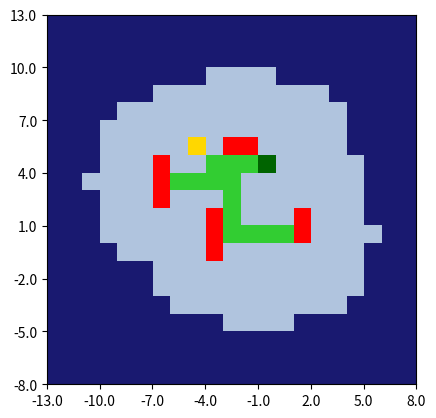

Recreate this plot in Python.
import numpy as np
import matplotlib.pyplot as plt
from matplotlib import colors

class GlobalMap:
    # Channel structure:
    # 0 visited
    # 1 obstacle present
    # 2 target object present
    def __init__(self,
                 map_size=(10, 10, 2),
                 cell_scale=(1, 1, 1),
                 starting_position=(0, 0, 0.5),
                 buffer_distance=(10, 10, 0),
                 local_map_size=(5, 5, 1),
                 detection_threshold_obstacle=5,
                 detection_threshold_object=2,
                 vision_range=0,
                 fov_angle=2*np.pi,
                 ):
        """
        OBS! Do not report on obstacles/objects further away than the buffer distance.
             Size of local map should be smaller than 0.5*buffer_distance/cell_scale.
        :param map_size: map size in meters
        :param cell_scale: cell length in meters
        :param starting_position: starting position of the agent
        :param buffer_distance: the furthest distance from border that triggers extension of the map
        :param local_map_size: number of CELLS in the local map. Manually enter map_size and cell_scale to match wanted output
        :param vision_range: vision range in meters. Should probably be smaller than buffer_distance
        :param fov_angle: field of view angle in radians. TODO: implement
        """
        assert len(map_size) == len(cell_scale) == len(starting_position) == len(buffer_distance), "different dimensions discovered in the input"
        self.dimensions = len(map_size)
        for dim in range(self.dimensions):
            if dim is not 2:
                if not 2*buffer_distance[dim] >= local_map_size[dim]:
                    #print('WARNING: buffer distance in dimension [{}] might be too short, which can result in a local map of smaller size than intended.'.format(dim))
                    pass
        self.cell_scale = cell_scale
        self.position = starting_position
        self.buffer_distance = buffer_distance
        self.local_map_size = local_map_size
        self.vision_range = vision_range
        self.thresholds = {'visible': 1, 'visited': 1, 'obstacle': detection_threshold_obstacle, 'object': detection_threshold_object, 'position': 1}

        map_borders = [(-length/2, length/2) for length in map_size]
        if self.dimensions == 3:
            map_borders[2] = (0.0, float(map_size[2]))

        valid_start_pos = [map_borders[i][0] <= starting_position[i] <= map_borders[i][1] for i in range(self.dimensions)]
        assert all(valid_start_pos), 'starting position ' + str(starting_position) + ' is outside map with borders ' + str(map_borders) + ']'

        self.map_size = map_size
        self.cell_map, self.cell_map_shape, self.cell_positions = self._create_map(map_borders)
        self.update(starting_position)

    def _create_map(self, map_borders):

        num_cells = np.zeros(self.dimensions, dtype=int)
        buffer_length = np.zeros(self.dimensions)
        for i in range(self.dimensions):
            length = map_borders[i][1] - map_borders[i][0]
            num_cells[i] = int(np.ceil(length / self.cell_scale[i]))
            assert num_cells[i] > 0, 'non-positive length in dimension {}'.format(i)
            buffer_length[i] = (num_cells[i] * self.cell_scale[i] - length) / 2

        #print("num_cells: " + str(num_cells))
        cell_positions = []
        for i in range(self.dimensions):
            start = map_borders[i][0] - buffer_length[i]
            stop = map_borders[i][1] + buffer_length[i]
            cell_positions.append(np.linspace(start, stop, num_cells[i] + 1))

        self.map_size = num_cells
        visible_map = np.zeros(num_cells, dtype=int)
        visited_map = np.zeros(num_cells, dtype=int)
        obstacle_map = np.zeros(num_cells, dtype=int)
        object_map = np.zeros(num_cells, dtype=int)
        position_map = np.zeros(num_cells, dtype=int)
        cell_map = {'visible': visible_map, 'visited': visited_map, 'obstacle': obstacle_map, 'object': object_map, 'position': position_map}
        cell_map_shape = num_cells

        first_and_last = [[c[0], c[-1]] for c in cell_positions]
        #print('Created new map with borders: ' + str(map_borders) + '. Resulting cell borders:' + str(first_and_last))
        return cell_map, cell_map_shape, cell_positions

    def _expand(self, size_increase):
        #print("self.pos: " + str(self.position))
        #print("self cell: " + str(np.nonzero(self.cell_map)))
        current_borders = [(self.cell_positions[i][0], self.cell_positions[i][-1])
                           for i in range(self.dimensions)]
        num_new_cells = [(int(np.ceil(size_increase[i][0] / self.cell_scale[i])),
                          int(np.ceil(size_increase[i][1] / self.cell_scale[i]))) for i in range(self.dimensions)]
        new_borders = [(current_borders[i][0] - num_new_cells[i][0] * self.cell_scale[i],
                        current_borders[i][1] + num_new_cells[i][1] * self.cell_scale[i]) for i in range(self.dimensions)]

        new_cell_map, new_cell_map_shape, new_cell_positions = self._create_map(new_borders)

        current_shape = self.cell_map_shape
        idx_of_old_map = tuple([slice(num_new_cells[i][0], current_shape[i] + num_new_cells[i][0]) for i in range(self.dimensions)])
        #print("idx: " + str(idx_of_old_map))
        for k, v in new_cell_map.items():
            new_cell_map[k][idx_of_old_map] = self.cell_map[k]

        self.cell_map = new_cell_map
        self.cell_map_shape = new_cell_map_shape
        self.cell_positions = new_cell_positions
        #print("self.pos: " + str(self.position))
        #print("self cell: " + str(np.nonzero(self.cell_map)))

    def _get_cell(self, position):
        cell = ()
        for i in range(3):
            #print('[dim]: {},  cel_pos[0]: {}, pos: {}, cel_pos[-1]: {}'.format(i, self.cell_positions[i][0], position[i], self.cell_positions[i][-1]))
            assert self.cell_positions[i][0] <= position[i] <= self.cell_positions[i][-1], 'trying to get cell index for position {} lying outside the map'.format(position)
            if position[i] == self.cell_positions[i][-1]:  # if at (top) border
                idx = int(np.nonzero(position[i] > self.cell_positions[i])[0][-1])
            else:
                idx = int(np.nonzero(position[i] >= self.cell_positions[i])[0][-1])
            cell += (idx,)

        return cell

    def _get_position(self, cell_idx):
        positions = [self.cell_positions[i][cell_idx[i]] + self.cell_scale[i] / 2 for i in range(self.dimensions)]
        return positions

    def _move_to_cell(self, cell):
        self.cell_map['visited'][cell] = 1
        self.cell_map['position'][self._get_cell(self.position)] = 0
        self.cell_map['position'][cell] = 1

    def _mark_cell(self, cell, label):
        if self.cell_map[label][cell] < 100: # Arbitrary large number
            self.cell_map[label][cell] += 1
            #print("MARKING {} in cell {}. Value = {}".format(label, cell, self.cell_map[label][cell]))

    def _automatic_expansion(self, position):
        expand = False
        size_increase = [[0, 0], [0, 0], [0, 0]]
        for dim in range(self.dimensions):
            for j in range(2):
                distance_to_border = np.abs(position[dim] - self.cell_positions[dim][j*-1])
                #print("cell_positions[{},{}] = {}.  position = {}.  distance_to_border = {}".format(dim, j*-1, self.cell_positions[dim][j*-1], position, distance_to_border))
                if distance_to_border < self.buffer_distance[dim]:
                    size_increase[dim][j] = self.buffer_distance[dim]
                    expand = True

        if expand:
            print('expanding map automatically with size: ' + str(size_increase))
            self._expand(size_increase)

    def _mark_visible_cells(self, center):
        # currently only works in 2D
        # TODO: generalize to 3D
        # approximate function: distance is calculated from cell perspective, not position perspective
        center_x = center[0]
        center_y = center[1]

        size_x = self.map_size[0]
        size_y = self.map_size[1]
        size_z = self.map_size[2]

        scale_x, scale_y, _ = self.cell_scale
        radius = self.vision_range

        x, y = np.ogrid[-center_x:size_x-center_x, -center_y:size_y-center_y]
        mask = (x*scale_x) ** 2 + (y*scale_y) ** 2 <= radius ** 2
        mask_z = np.repeat(mask[:, :, np.newaxis], size_z, axis=2)
        num_detected = np.sum(mask_z) - np.sum(self.cell_map['visible'][mask_z])
        self.cell_map['visible'][mask_z] = 1

        return num_detected


    def update(self, new_position, detected_obstacles=(), detected_objects=()):
        """

        :param new_position: tuple or list, (x, y, z)
        :param detected_obstacles: list of absolute positions
        :param detected_objects: list of absolute positions
        :return: updated local map
        """
        #print("current_position: {}".format(current_position))
        self._automatic_expansion(new_position)
        #print("_get_cell({}) = {}".format(current_position, self._get_cell(current_position)))
        self._move_to_cell(self._get_cell(new_position))
        self.position = new_position
        num_detected = self._mark_visible_cells(self._get_cell(new_position))
        #print("value of cell {} : {}".format(self._get_cell(current_position), self.cell_map[self._get_cell(current_position)]))
        for obstacle_position in detected_obstacles:
            self._mark_cell(self._get_cell(obstacle_position), 'obstacle')
        for object_position in detected_objects:
            self._mark_cell(self._get_cell(object_position), 'object')

        return self.get_local_map(), num_detected

    def get_local_map(self):
        current_cell = self._get_cell(self.position)

        local_idx = []
        for dim in range(self.dimensions):
            start = np.max((current_cell[dim] - self.local_map_size[dim] // 2, int(0)))
            end = start + self.local_map_size[dim]
            local_idx.append(slice(start, end))
        local_idx = tuple(local_idx)
        #print("local idx: " + str(local_idx))
        local_cell_map = np.concatenate([np.clip(v[local_idx] // self.thresholds[k], 0, 1) for k, v in self.cell_map.items()], axis=2)
        #local_cell_map = {k: v[local_idx] // self.thresholds[k] for k, v in self.cell_map.items()}
        return local_cell_map  # self.cell_map[local_idx]

    def visualize(self, num_ticks_approx=10, cell_map=None):

        if cell_map is not None:
            vis_map = cell_map
        else:
            vis_map = np.concatenate([v // self.thresholds[k] for k, v in self.cell_map.items()], axis=2)

        len_z = self.local_map_size[2]
        temp_map = []
        for k in range(len(self.thresholds.keys())):
            temp_map.append(np.sum(vis_map[:, :, k*len_z:(k+1)*len_z], axis=2).clip(0, 1)*(k+1))

        vis_map = np.max(np.stack(temp_map, axis=2), axis=2)
        #print(vis_map.max())
        vis_map = vis_map.transpose()

        cmap = colors.ListedColormap(['midnightblue', 'lightsteelblue', 'limegreen', 'red', 'gold', 'darkgreen'])
        bounds = [0, 1, 2, 3, 4, 5, 6]
        norm = colors.BoundaryNorm(bounds, cmap.N)
        plt.imshow(vis_map, origin='lower', cmap=cmap, norm=norm)

        if cell_map is not None:
            local_cell_positions = []
            for dim in range(self.dimensions):
                start = self._get_cell(self.position)[dim] - self.local_map_size[dim] // 2
                start = np.max([start, 0])
                end = start + self.local_map_size[dim]
                local_cell_positions.append(self.cell_positions[dim][(slice(start, end))])

            x_tick_skip = len(local_cell_positions[0]) // num_ticks_approx + 1
            y_ticks_skip = len(local_cell_positions[1]) // num_ticks_approx + 1
            x_tick_pos = (local_cell_positions[0] - local_cell_positions[0][0] - self.cell_scale[0] / 2) / self.cell_scale[0]
            x_tick_val = local_cell_positions[0]
            y_tick_pos = (local_cell_positions[1] - local_cell_positions[1][0] - self.cell_scale[1] / 2) / self.cell_scale[1]
            y_tick_val = local_cell_positions[1]
        else:
            x_tick_skip = len(self.cell_positions[0]) // num_ticks_approx + 1
            y_ticks_skip = len(self.cell_positions[1]) // num_ticks_approx + 1
            x_tick_pos = (self.cell_positions[0] - self.cell_positions[0][0] - self.cell_scale[0] / 2) / self.cell_scale[0]
            x_tick_val = self.cell_positions[0]
            y_tick_pos = (self.cell_positions[1] - self.cell_positions[1][0] - self.cell_scale[1] / 2) / self.cell_scale[1]
            y_tick_val = self.cell_positions[1]
        plt.xticks(x_tick_pos[::x_tick_skip], x_tick_val[::x_tick_skip])
        plt.yticks(y_tick_pos[::y_ticks_skip], y_tick_val[::y_ticks_skip])

        plt.show()


    def get_info(self, position):
        return {k: bool(v[self._get_cell(position)]) for k, v in self.cell_map.items()}

    def get_current_position(self):
        return np.array(self.position, dtype=float)


if __name__ == '__main__':
    print('===== 0 =====')
    m = GlobalMap(map_size=(6, 6, 1), starting_position=(0, 0, 0), cell_scale=(1, 1, 1),
                  buffer_distance=(5, 5, 0), local_map_size=(5, 5, 1), vision_range=5,
                  detection_threshold_obstacle=1, detection_threshold_object=1)
    #m.visualize()
    loc = m.get_local_map()
    m.visualize(cell_map=loc)
    #print("visited: " + str(np.nonzero(m.cell_map)))
    print('===== 1 =====')
    loc, _ = m.update((-1, 0, 0), [[1,0,0],[1,1,0]])
    #m.visualize()
    m.visualize(cell_map=loc)

    print('===== 2 =====')
    loc, _ = m.update((-2, 0, 0))
    #m.visualize()
    m.visualize(cell_map=loc)

    print('===== 3 =====')
    loc, _ = m.update((-3, 0, 0), [[-4,1,0],[-4,0,0],[-4,-1,0]])
   # m.visualize()
    m.visualize(cell_map=loc)

    print('===== 4 =====')
    loc, _ = m.update((-3, 1, 0))
    #m.visualize()
    m.visualize(cell_map=loc)

    print('===== 5 =====')
    loc, _ = m.update((-3, 2, 0))
    #m.visualize()
    m.visualize(cell_map=loc)

    print('===== 6 =====')
    loc, _ = m.update((-3, 3, 0), [[-3,5,0],[-2,5,0]])
    #m.visualize()
    m.visualize(cell_map=loc)

    print('===== 7 =====')
    loc, _ = m.update((-4, 3, 0))
    #m.visualize()
    m.visualize(cell_map=loc)

    print('===== 8 =====')
    loc, _ = m.update((-5, 3, 0))
    #m.visualize()
    m.visualize(cell_map=loc)

    print('===== 9 =====')
    loc, _ = m.update((-6, 3, 0), [[-7,2,0],[-7,3,0],[-7,4,0]], detected_objects=[[-5,5,0]])
    #m.visualize()
    m.visualize(cell_map=loc)

    print('===== 10 =====')
    loc, _ = m.update((-5, 3, 0))
    #m.visualize()
    m.visualize(cell_map=loc)

    print('===== 11 =====')
    loc, _ = m.update((-4, 3, 0))
    #m.visualize()
    m.visualize(cell_map=loc)

    print('===== 12 =====')
    loc, _ = m.update((-4, 4, 0))
    #m.visualize()
    m.visualize(cell_map=loc)

    print('===== 13 =====')
    loc, _ = m.update((-3, 4, 0))
    #m.visualize()
    m.visualize(cell_map=loc)

    print('===== 14 =====')
    loc, _ = m.update((-2, 4, 0))
    #m.visualize()
    m.visualize(cell_map=loc)

    print('===== 15 =====')
    loc, _ = m.update((-1, 4, 0))
    #m.visualize()
    m.visualize(cell_map=loc)

    #print("position [38,38,0]: " + str(m._get_position([38,38,0])))
    #m._expand(((5,0),(0,0),(0,0)))
    m.visualize()
    #print("visited: " + str(np.nonzero(m.update((-1, 0, 0), []))))
    #print("position [24,38,0]: " + str(m._get_position([24,38,0])))
    #m._expand(((0,0),(0,9.9),(2,0)))
    #print("value: " + str(m.cell_map[24,26,0]))
    #m.step((-1,1,0), [(-1,3,0),(-2,3,0)])
    #m.step((0,1,0),[])
